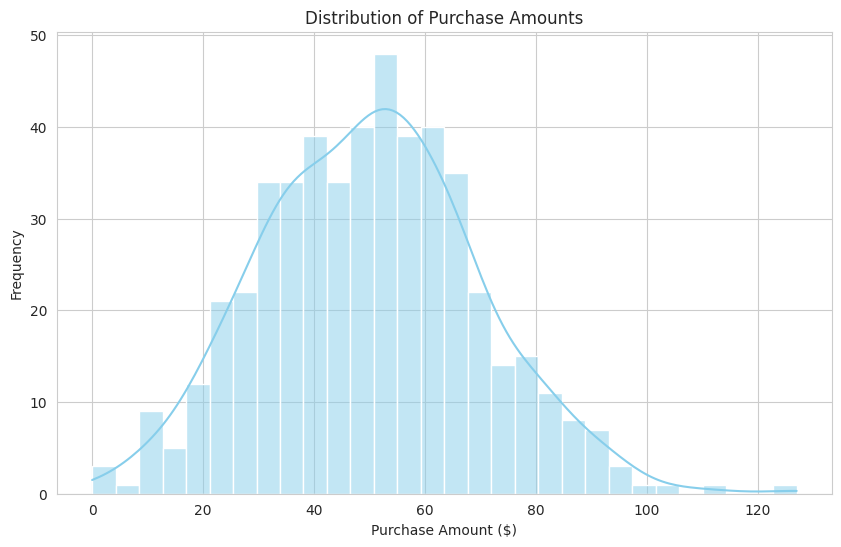
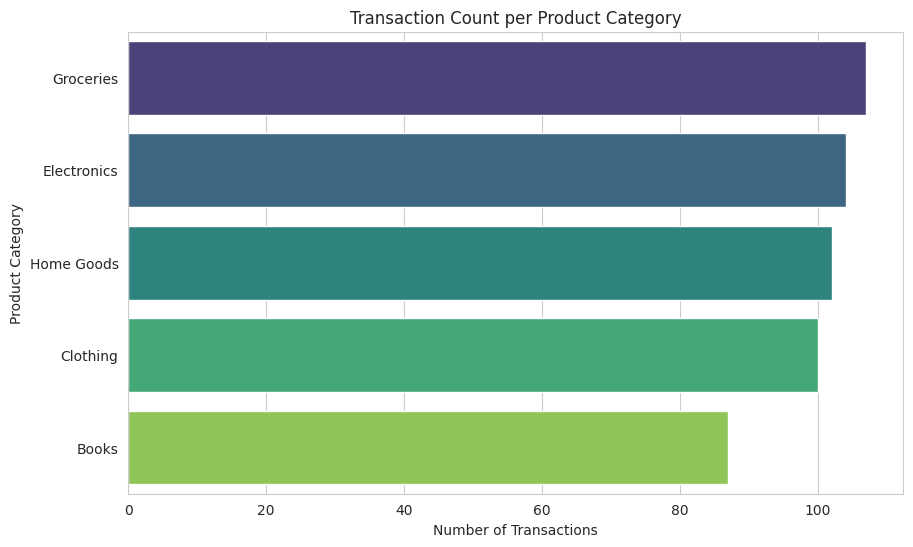

Write Python code to recreate these figures, in order.
# -*- coding: utf-8 -*-
"""E-Commerce

Automatically generated by Colab.

Original file is located at
    https://colab.research.google.com/drive/1lneo0qJSAAOxnLsJTo3WCbut_oH9hWcH
"""

import pandas as pd
import numpy as np
import matplotlib.pyplot as plt
import seaborn as sns

# Set random seed for reproducibility
np.random.seed(42)

# --- 1. Generate a synthetic dataset ---
N_ROWS = 500
categories = ['Electronics', 'Clothing', 'Groceries', 'Books', 'Home Goods']
payment_methods = ['Credit Card', 'Debit Card', 'PayPal', 'Cash']

# Generate data
purchase_amounts = np.random.normal(loc=50, scale=20, size=N_ROWS).clip(min=0) # Ensure no negative amounts
product_categories = np.random.choice(categories, size=N_ROWS)
transaction_dates = pd.to_datetime('2025-01-01') + pd.to_timedelta(np.random.randint(0, 365, size=N_ROWS), unit='D')
payment_methods_data = np.random.choice(payment_methods, size=N_ROWS)
transaction_ids = [f'T{i+1000}' for i in range(N_ROWS)]
customer_ids = [f'C{np.random.randint(1, 101)}' for _ in range(N_ROWS)] # 100 unique customers

# Create DataFrame
df = pd.DataFrame({
    'PurchaseAmount': purchase_amounts,
    'ProductCategory': product_categories,
    'TransactionDate': transaction_dates,
    'PaymentMethod': payment_methods_data,
    'TransactionID': transaction_ids,
    'CustomerID': customer_ids
})


# --- 2. Load and inspect the data ---
print("--- Data Inspection ---")
print(df.head())
print("\nData Types and Missing Values:")
print(df.info())
# No missing values were introduced in this specific generation method.

# --- 3. Calculate descriptive statistics ---
print("\n--- Descriptive Statistics ---")
# Overall statistics
overall_stats = df['PurchaseAmount'].describe()
print("\nOverall PurchaseAmount Statistics:")
print(overall_stats[['mean', '50%', 'std']]) # mean, median (50%), std

# Grouped statistics
grouped_stats = df.groupby('ProductCategory')['PurchaseAmount'].agg(['mean', 'median', 'std'])
print("\nPurchaseAmount Statistics Grouped by Category:")
print(grouped_stats)

# --- 4. Create two distinct visualizations ---
sns.set_style("whitegrid")

# Visualization 1: Distribution of PurchaseAmount (Histogram)
plt.figure(figsize=(10, 6))
sns.histplot(df['PurchaseAmount'], bins=30, kde=True, color='skyblue')
plt.title('Distribution of Purchase Amounts')
plt.xlabel('Purchase Amount ($)')
plt.ylabel('Frequency')
plt.show()

# Visualization 2: Count of transactions per ProductCategory (Bar Chart)
plt.figure(figsize=(10, 6))
sns.countplot(y='ProductCategory', data=df, order=df['ProductCategory'].value_counts().index, palette='viridis')
plt.title('Transaction Count per Product Category')
plt.xlabel('Number of Transactions')
plt.ylabel('Product Category')
plt.show()

# --- 5. Write a brief summary ---
print("\n--- Summary Interpretation ---")
# The statistics show that the average purchase amount is around $50.
# The histogram reveals a distribution that is relatively normal but slightly skewed right, indicating most purchases are lower value, with fewer high-value transactions.
# The bar chart shows that transaction counts are relatively evenly distributed across the 'Electronics', 'Clothing', and 'Groceries' categories, while 'Books' and 'Home Goods' have fewer transactions.
